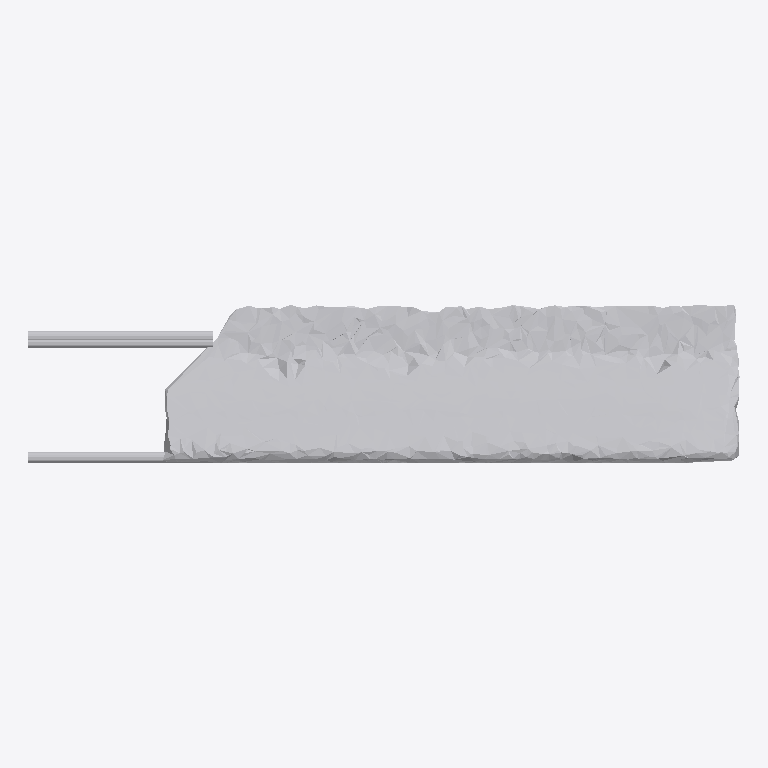
Plan cut of the same IFC building model at storey 'Ground Floor' (level 0.00 m, cut at 1.40 m), seen from above with north up, elements coloured by IFC class: 1 other element (light grey). No cut surface shows.
Extent 1.8 m × 0.4 m × 0.1 m (x, y, z). Storeys (1): Ground Floor at 0.00 m. Elements (1): 1 IfcFurniture.

HEADER;
FILE_DESCRIPTION(('ViewDefinition [CoordinationView]'),'2;1');
FILE_NAME('','2026-07-12T16:11:15',(''),(''),'IfcOpenShell 0.8.0','IfcOpenShell 0.8.0','');
FILE_SCHEMA(('IFC4'));
ENDSEC;
DATA;
#17=IFCPROJECT('2QDB9hV2LAQ8Lgl3csnaYp',#5,'Office Project',$,$,$,$,(#15),#10);
#20=IFCSITE('0MdUKuVbDFpBTAZ8BH4dpc',#5,'Site',$,$,#19,$,$,.ELEMENT.,$,$,$,$,$);
#22=IFCBUILDING('3RzHcs4v9BYBxtLQIkRbdA',#5,'Building',$,$,#21,$,$,.ELEMENT.,$,$,$);
#24=IFCBUILDINGSTOREY('3EhKhfAz99VhSZltxKj0S3',#5,'Ground Floor',$,$,#23,$,$,.ELEMENT.,0.0);
#35=IFCFURNITURE('36Nw_9UFf178dy2INWP6sC',#5,'table',$,$,#34,#31,$,$);
ENDSEC;
